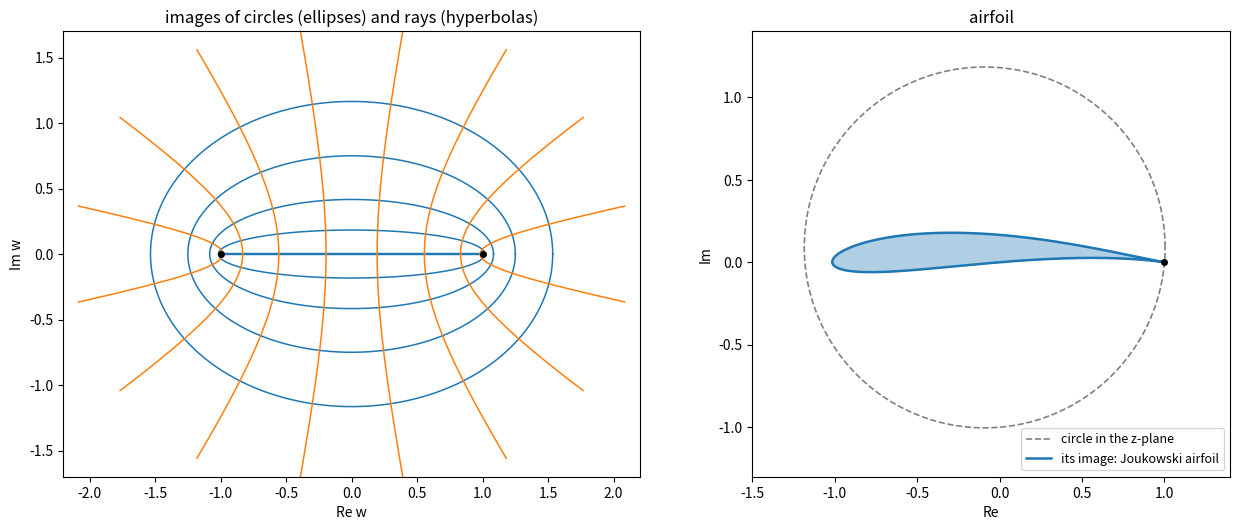

The script that saved this image:
"""The Joukowski map w = (z + 1/z)/2. Left: on |z| > 1, circles |z| = r map to ellipses
with foci -1 and 1, and rays arg z = const map to hyperbolas with the same foci.
Right: a circle through z = 1 that encloses z = -1 maps to an airfoil."""

import numpy as np
import matplotlib.pyplot as plt


def jk(z):
    return 0.5 * (z + 1 / z)


fig, (ax1, ax2) = plt.subplots(1, 2, figsize=(13, 5.4))
t = np.linspace(0, 2 * np.pi, 800)
for r in (1.0, 1.2, 1.5, 2.0, 2.7):
    w = jk(r * np.exp(1j * t))
    ax1.plot(w.real, w.imag, color="C0", lw=1.6 if r == 1.0 else 1.1)
rho = np.linspace(1, 4, 400)
for k in range(16):
    th = k * np.pi / 8 + np.pi / 16
    w = jk(rho * np.exp(1j * th))
    ax1.plot(w.real, w.imag, color="C1", lw=1.1)
ax1.plot([-1, 1], [0, 0], "k.", ms=8)
ax1.set_xlim(-2.2, 2.2)
ax1.set_ylim(-1.7, 1.7)
ax1.set_aspect("equal")
ax1.set_title("images of circles (ellipses) and rays (hyperbolas)")
ax1.set_xlabel("Re w")
ax1.set_ylabel("Im w")

c = -0.09 + 0.09j
R = abs(1 - c)
circ = c + R * np.exp(1j * t)
ax2.plot(circ.real, circ.imag, color="gray", ls="--", lw=1.2, label="circle in the z-plane")
w = jk(circ)
ax2.fill(w.real, w.imag, color="C0", alpha=0.35)
ax2.plot(w.real, w.imag, color="C0", lw=1.8, label="its image: Joukowski airfoil")
ax2.plot([1], [0], "k.", ms=8)
ax2.set_aspect("equal")
ax2.set_xlim(-1.5, 1.4)
ax2.set_ylim(-1.3, 1.4)
ax2.legend(loc="lower right", fontsize=9)
ax2.set_title("airfoil")
ax2.set_xlabel("Re")
ax2.set_ylabel("Im")
fig.tight_layout()
